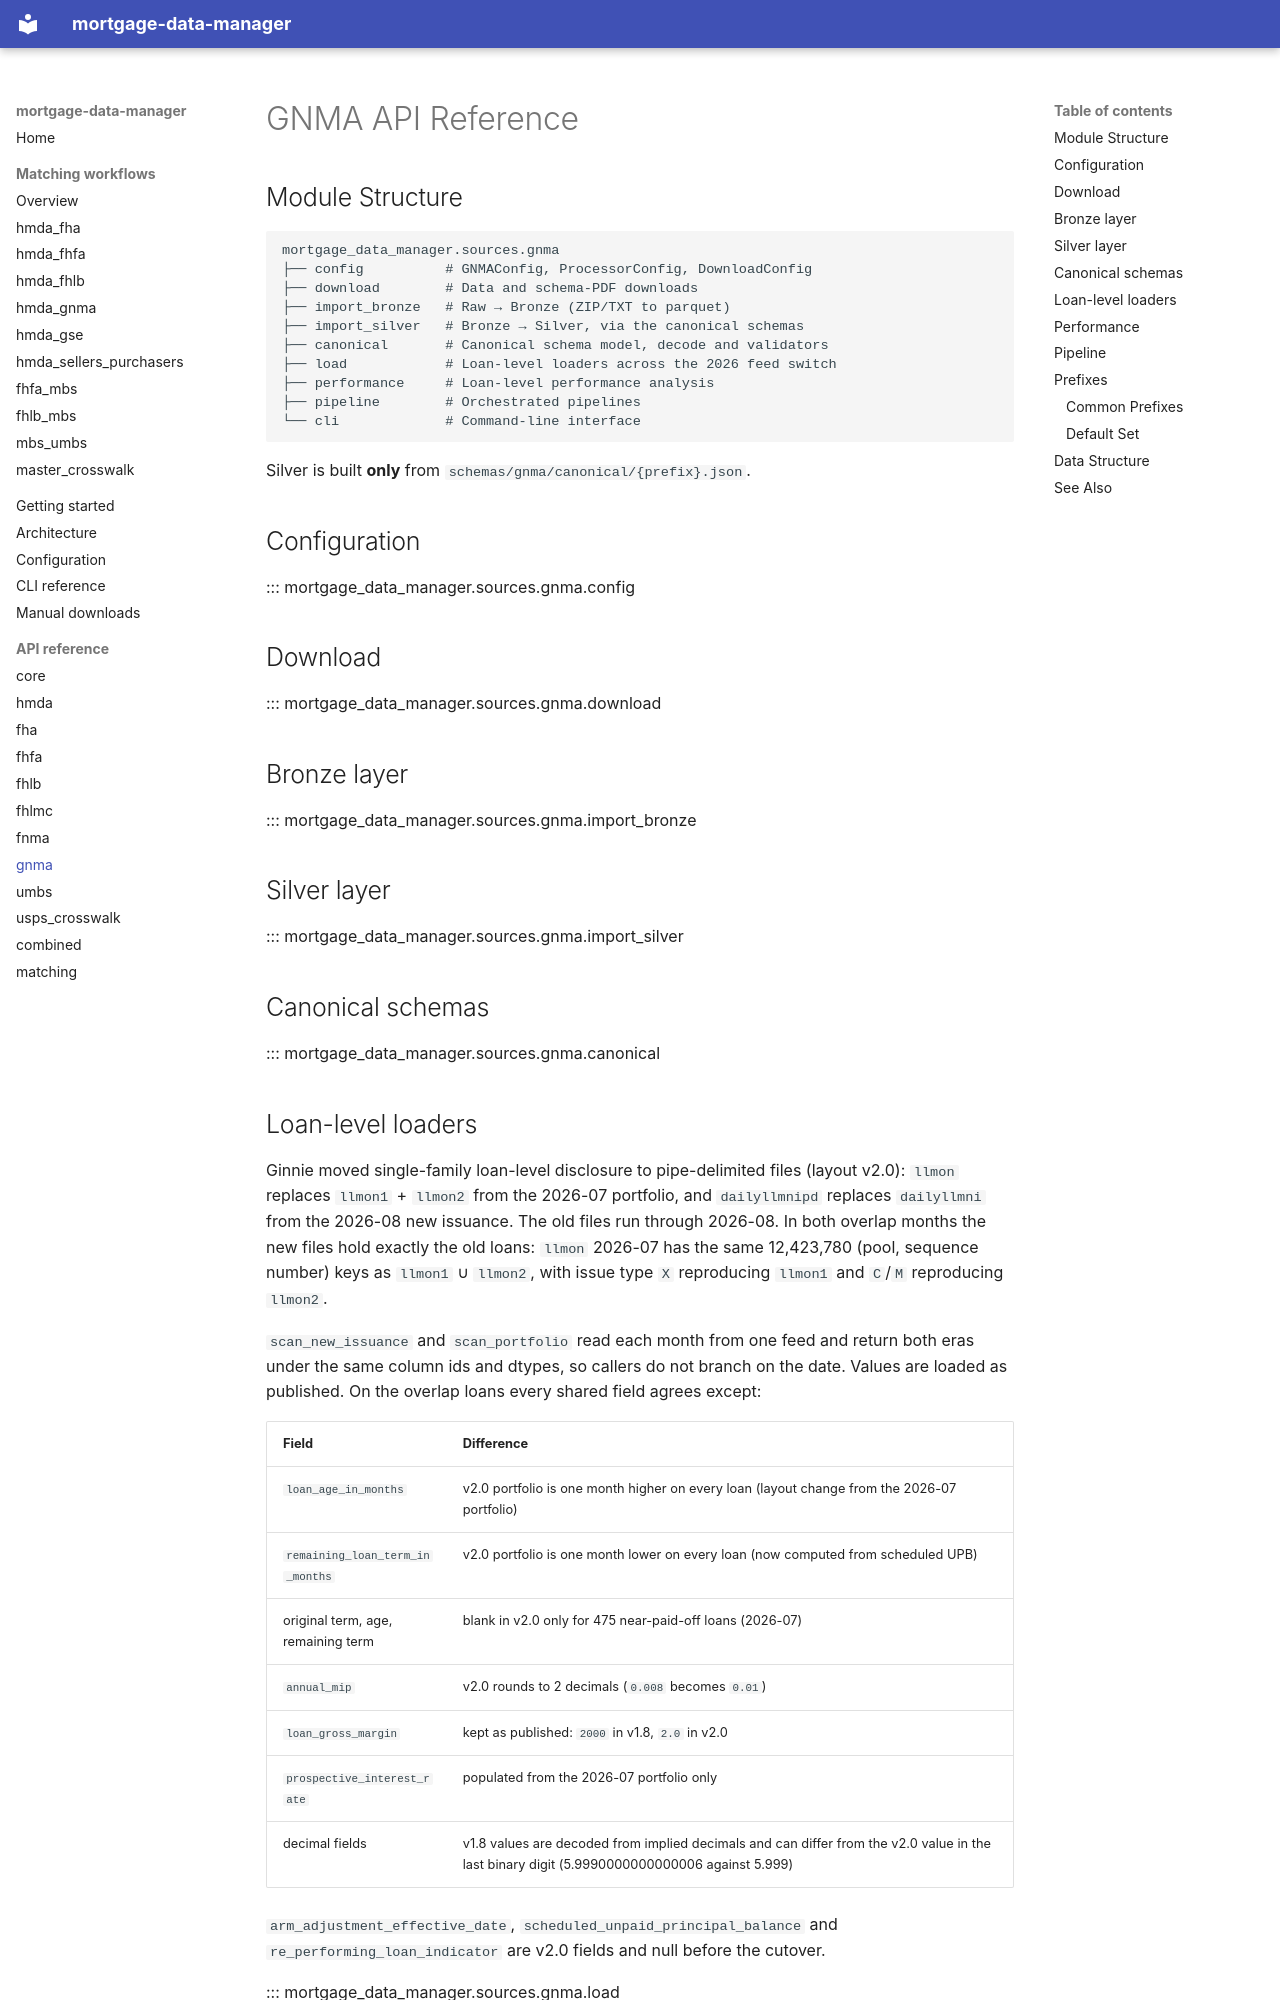

repository: jebecker94/mortgage_data_manager · page: api/gnma/index.html · generator: mkdocs

# GNMA API Reference

## Module Structure

```
mortgage_data_manager.sources.gnma
├── config          # GNMAConfig, ProcessorConfig, DownloadConfig
├── download        # Data and schema-PDF downloads
├── import_bronze   # Raw → Bronze (ZIP/TXT to parquet)
├── import_silver   # Bronze → Silver, via the canonical schemas
├── canonical       # Canonical schema model, decode and validators
├── load            # Loan-level loaders across the 2026 feed switch
├── performance     # Loan-level performance analysis
├── pipeline        # Orchestrated pipelines
└── cli             # Command-line interface
```

Silver is built **only** from `schemas/gnma/canonical/{prefix}.json`.

## Configuration

::: mortgage_data_manager.sources.gnma.config

## Download

::: mortgage_data_manager.sources.gnma.download

## Bronze layer

::: mortgage_data_manager.sources.gnma.import_bronze

## Silver layer

::: mortgage_data_manager.sources.gnma.import_silver

## Canonical schemas

::: mortgage_data_manager.sources.gnma.canonical

## Loan-level loaders

Ginnie moved single-family loan-level disclosure to pipe-delimited files (layout v2.0):
`llmon` replaces `llmon1` + `llmon2` from the 2026-07 portfolio, and `dailyllmnipd`
replaces `dailyllmni` from the 2026-08 new issuance. The old files run through 2026-08.
In both overlap months the new files hold exactly the old loans: `llmon` 2026-07 has the
same 12,423,780 (pool, sequence number) keys as `llmon1` ∪ `llmon2`, with issue type `X`
reproducing `llmon1` and `C`/`M` reproducing `llmon2`.

`scan_new_issuance` and `scan_portfolio` read each month from one feed and return both
eras under the same column ids and dtypes, so callers do not branch on the date. Values
are loaded as published. On the overlap loans every shared field agrees except:

| Field | Difference |
|-------|------------|
| `loan_age_in_months` | v2.0 portfolio is one month higher on every loan (layout change from the 2026-07 portfolio) |
| `remaining_loan_term_in_months` | v2.0 portfolio is one month lower on every loan (now computed from scheduled UPB) |
| original term, age, remaining term | blank in v2.0 only for 475 near-paid-off loans (2026-07) |
| `annual_mip` | v2.0 rounds to 2 decimals (`0.008` becomes `0.01`) |
| `loan_gross_margin` | kept as published: `2000` in v1.8, `2.0` in v2.0 |
| `prospective_interest_rate` | populated from the 2026-07 portfolio only |
| decimal fields | v1.8 values are decoded from implied decimals and can differ from the v2.0 value in the last binary digit (5.9990000000000006 against 5.999) |

`arm_adjustment_effective_date`, `scheduled_unpaid_principal_balance` and
`re_performing_loan_indicator` are v2.0 fields and null before the cutover.

::: mortgage_data_manager.sources.gnma.load

## Performance

::: mortgage_data_manager.sources.gnma.performance

## Pipeline

::: mortgage_data_manager.sources.gnma.pipeline
